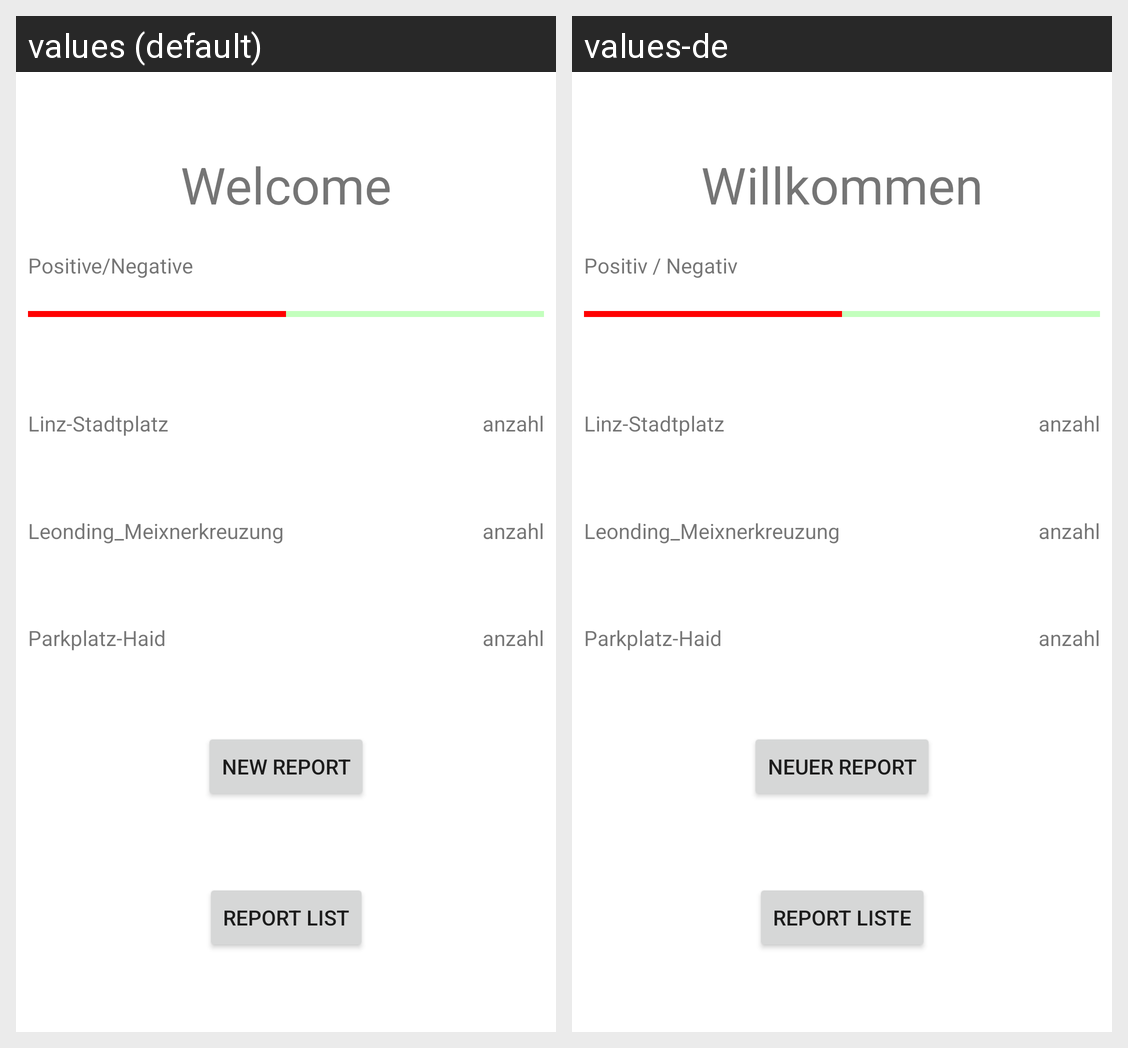

For this localized Android screen grid, give each drawn string resource with its value in every locale shown.
Android screen res/layout/fragment_welcome.xml rendered under 2 locales, left to right: values (default), values-de. Device: Nexus 5 (rendered at 1080×1920; each locale shown at half size, 540×960, under a caption strip naming it); theme Theme.CoronaTestTrackerSonntag.
Strings drawn on this screen, with the default value and each locale's value (text and hints the layout hard-codes, and strings that could not be matched under every locale, appear in the picture but are not listed):

welcome_title
  values: Welcome
  values-de: Willkommen

positiv_negativ
  values: Positive/Negative
  values-de: Positiv / Negativ

linz_stadtplatz
  values: Linz-Stadtplatz
  values-de: Linz-Stadtplatz

leonding_meixnerkreuzung
  values: Leonding_Meixnerkreuzung
  values-de: Leonding_Meixnerkreuzung

parkplatz_haid
  values: Parkplatz-Haid
  values-de: Parkplatz-Haid

bt_new_report
  values: New Report
  values-de: Neuer Report

bt_report_list
  values: Report List
  values-de: Report Liste
